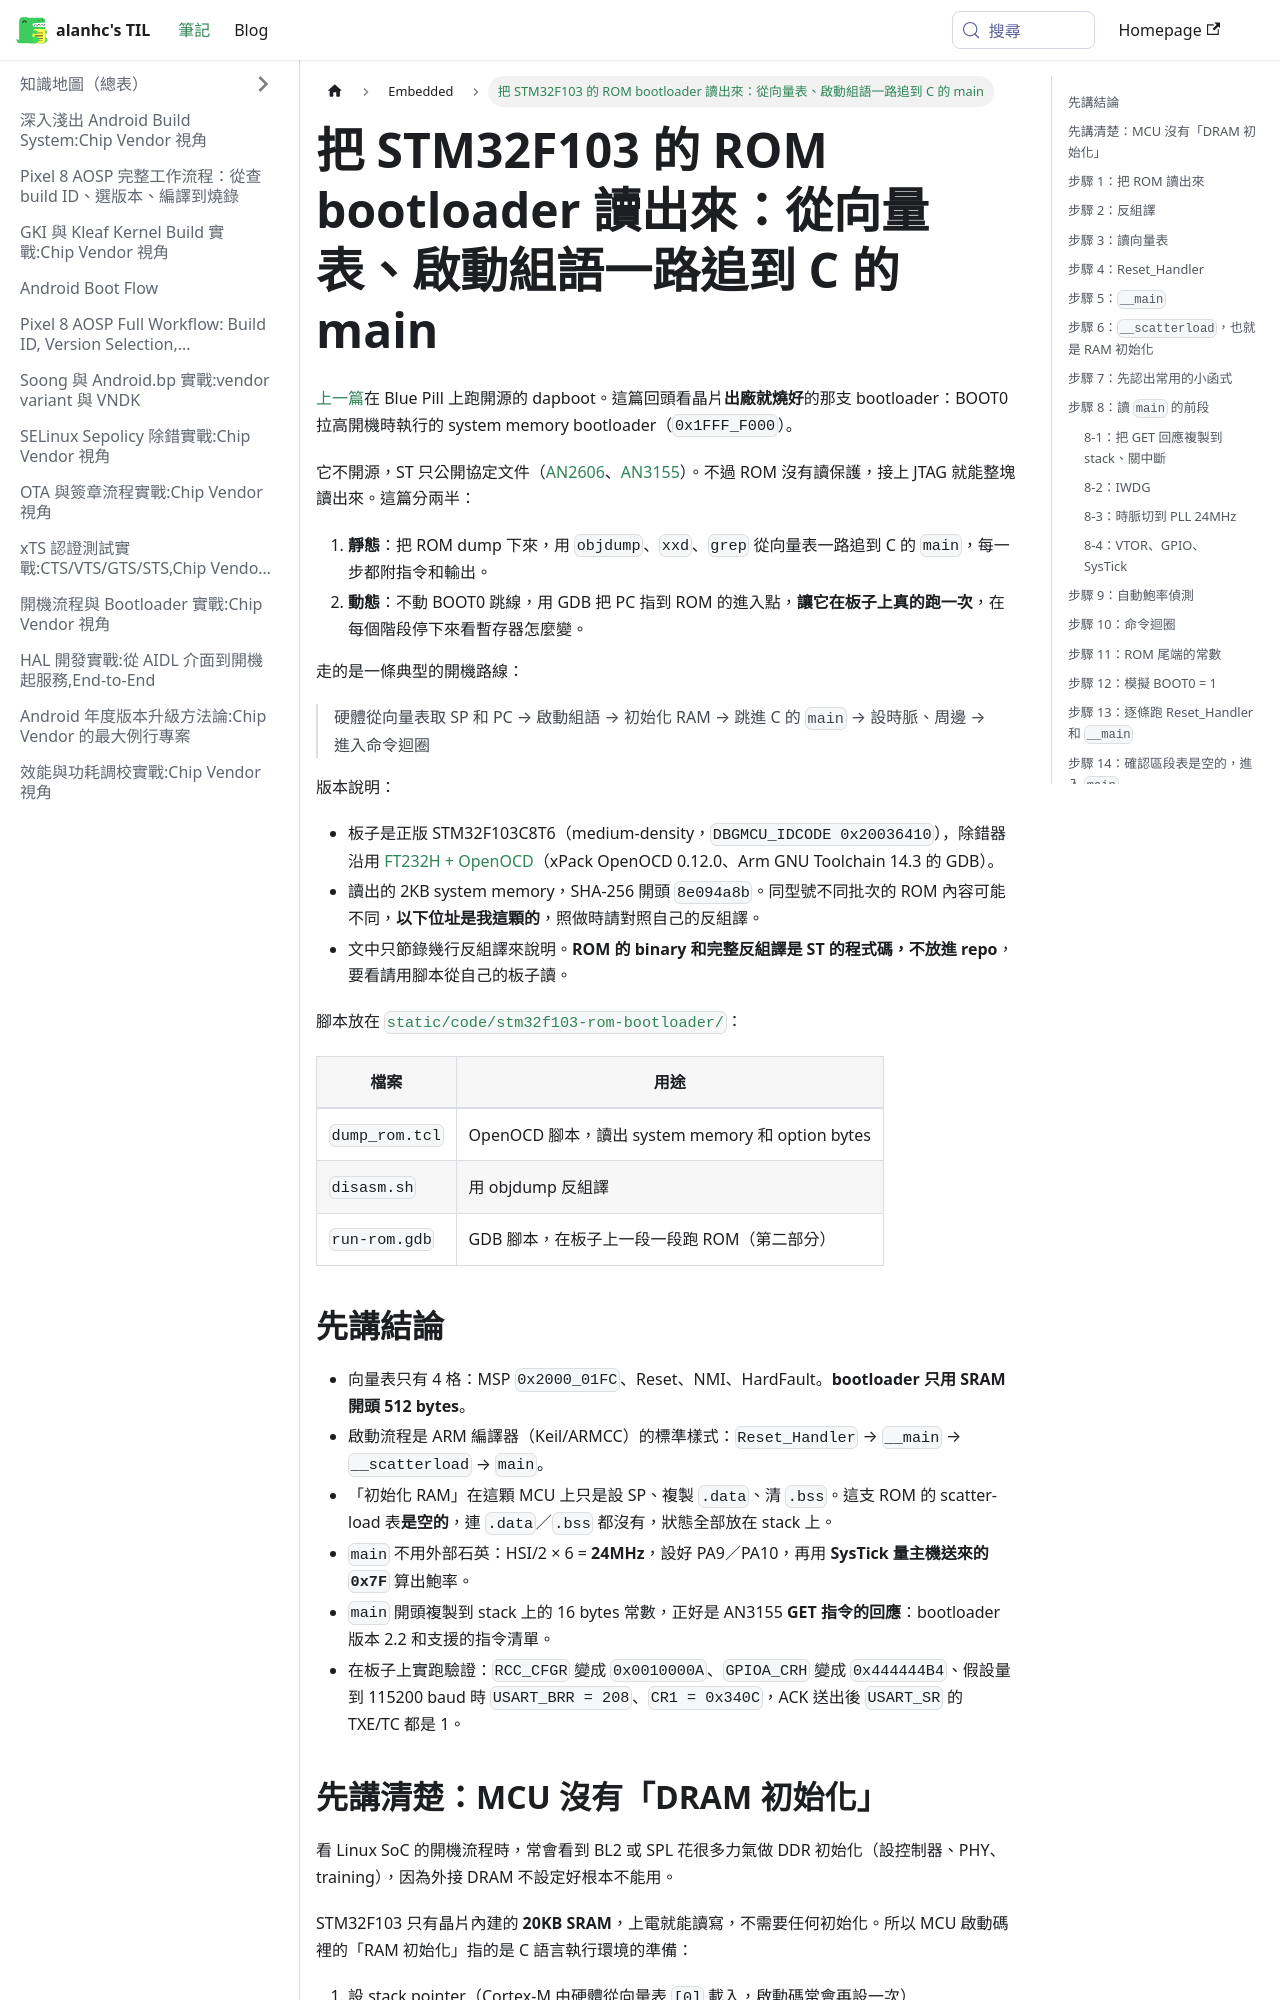

repository: alanhc/til · page: docs/Embedded/stm32f103-rom-bootloader.html · generator: docusaurus

# 把 STM32F103 的 ROM bootloader 讀出來：從向量表、啟動組語一路追到 C 的 main

[上一篇](./dapboot-bluepill.md)在 Blue Pill 上跑開源的 dapboot。這篇回頭看晶片**出廠就燒好**的那支 bootloader：BOOT0 拉高開機時執行的 system memory bootloader（`0x1FFF_F000`）。

它不開源，ST 只公開協定文件（[AN2606](https://www.st.com/resource/en/application_note/an2606-introduction-to-system-memory-boot-mode-on-stm32-mcus-stmicroelectronics.pdf)、[AN3155](https://www.st.com/resource/en/application_note/an3155-usart-protocol-used-in-the-stm32-bootloader-stmicroelectronics.pdf)）。不過 ROM 沒有讀保護，接上 JTAG 就能整塊讀出來。這篇分兩半：

1. **靜態**：把 ROM dump 下來，用 `objdump`、`xxd`、`grep` 從向量表一路追到 C 的 `main`，每一步都附指令和輸出。
2. **動態**：不動 BOOT0 跳線，用 GDB 把 PC 指到 ROM 的進入點，**讓它在板子上真的跑一次**，在每個階段停下來看暫存器怎麼變。

走的是一條典型的開機路線：

> 硬體從向量表取 SP 和 PC → 啟動組語 → 初始化 RAM → 跳進 C 的 `main` → 設時脈、周邊 → 進入命令迴圈

版本說明：

- 板子是正版 STM32F103C8T6（medium-density，`DBGMCU_IDCODE 0x20036410`），除錯器沿用 [FT232H + OpenOCD](./ft232h-jtag-stm32.md)（xPack OpenOCD 0.12.0、Arm GNU Toolchain 14.3 的 GDB）。
- 讀出的 2KB system memory，SHA-256 開頭 `8e094a8b`。同型號不同批次的 ROM 內容可能不同，**以下位址是我這顆的**，照做時請對照自己的反組譯。
- 文中只節錄幾行反組譯來說明。**ROM 的 binary 和完整反組譯是 ST 的程式碼，不放進 repo**，要看請用腳本從自己的板子讀。

腳本放在 [`static/code/stm32f103-rom-bootloader/`](https://github.com/alanhc/til/tree/main/static/code/stm32f103-rom-bootloader)：

| 檔案 | 用途 |
|---|---|
| `dump_rom.tcl` | OpenOCD 腳本，讀出 system memory 和 option bytes |
| `disasm.sh` | 用 objdump 反組譯 |
| `run-rom.gdb` | GDB 腳本，在板子上一段一段跑 ROM（第二部分） |

## 先講結論

- 向量表只有 4 格：MSP `0x2000_01FC`、Reset、NMI、HardFault。**bootloader 只用 SRAM 開頭 512 bytes**。
- 啟動流程是 ARM 編譯器（Keil/ARMCC）的標準樣式：`Reset_Handler` → `__main` → `__scatterload` → `main`。
- 「初始化 RAM」在這顆 MCU 上只是設 SP、複製 `.data`、清 `.bss`。這支 ROM 的 scatter-load 表**是空的**，連 `.data`／`.bss` 都沒有，狀態全部放在 stack 上。
- `main` 不用外部石英：HSI/2 × 6 = **24MHz**，設好 PA9／PA10，再用 **SysTick 量主機送來的 `0x7F`** 算出鮑率。
- `main` 開頭複製到 stack 上的 16 bytes 常數，正好是 AN3155 **GET 指令的回應**：bootloader 版本 2.2 和支援的指令清單。
- 在板子上實跑驗證：`RCC_CFGR` 變成 `0x0010000A`、`GPIOA_CRH` 變成 `0x444444B4`、假設量到 115200 baud 時 `USART_BRR = 208`、`CR1 = 0x340C`，ACK 送出後 `USART_SR` 的 TXE/TC 都是 1。
